5-way image classification set "training" from GitHub (arfianaja/deteksi_jenis_awan); label vocabulary: cumulunimbus, cumulus, nimbostratus, stratocumulus, stratus.

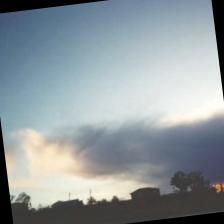
Label: nimbostratus

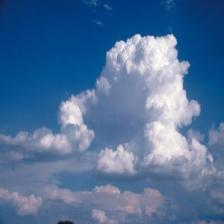
Label: cumulunimbus

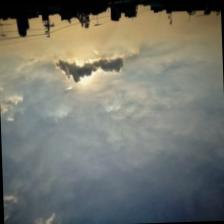
Label: stratocumulus

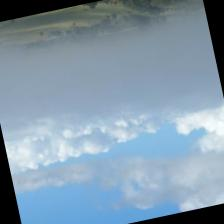
Label: cumulus

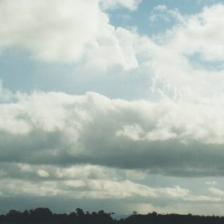
Label: stratus

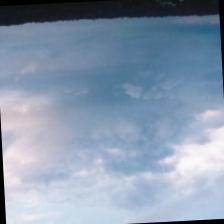
Label: stratocumulus
